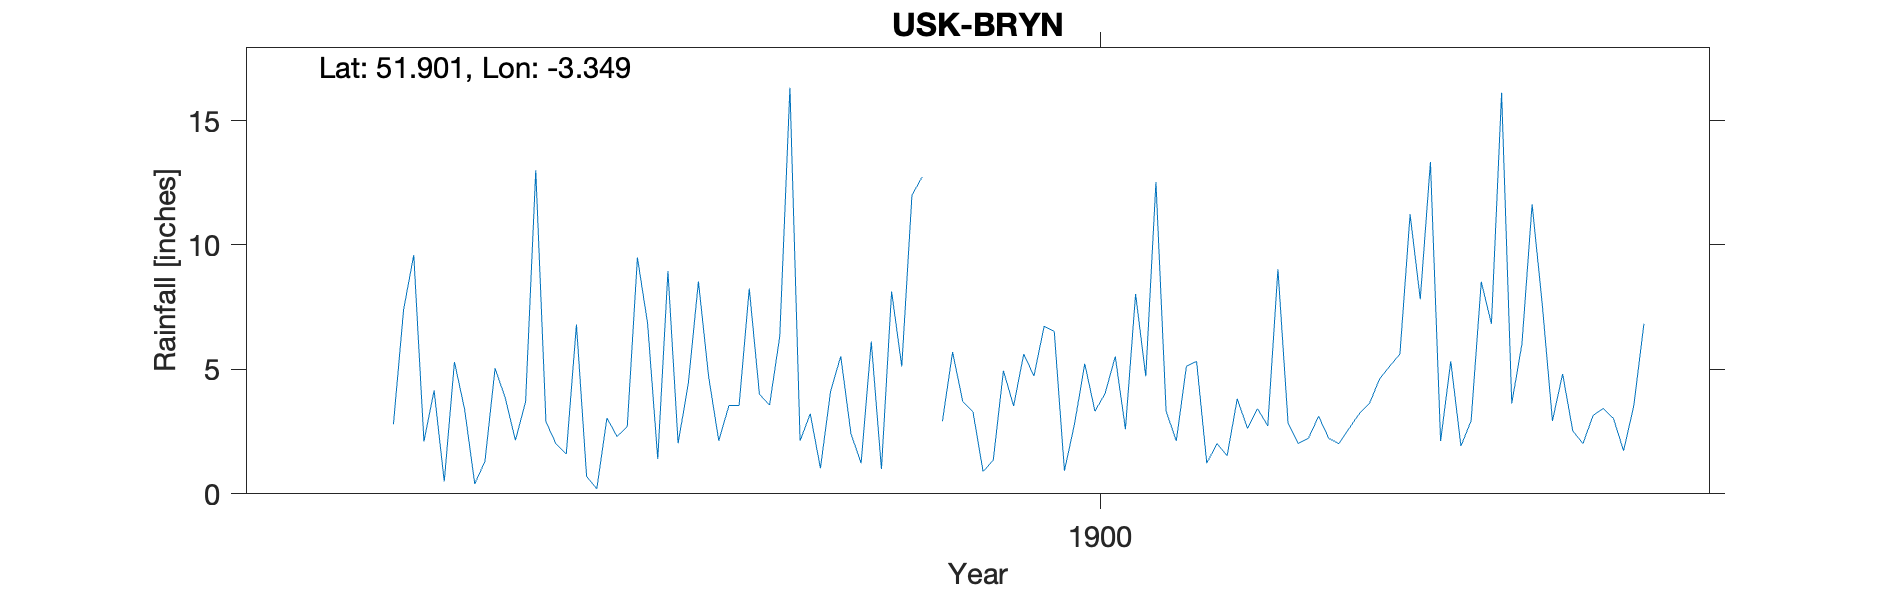

Values plotted in this chart, from the file beside it:
USK-BRYN, , , , , , , , , , , , , , , , , , , , 
Grid ref, SO073234, Long, -3.349, Lat, 51.9, Elevation, 1450, ft., , , , , , , , , , , , 
Station no, RR6215, , , , , , , , , , , , , , , , , , , 
, 1890, 1891, 1892, 1893, 1894, 1895, 1896, 1897, 1898, 1899, 1900, 1901, 1902, 1903, 1904, 1905, 1906, 1907, 1908, 1909
January, , , , , , 4.15, 2, 2.03, 2.13, 12.73, 6.73, 3.33, 2.83, 11.23, 11.63, , , , , 
February, , , , , , 0.5, 1.6, 4.42, 3.22, , 6.52, 2.12, 2.02, 7.82, 7.62, , , , , 
March, , , , , , 5.3, 6.8, 8.53, 1.03, 2.92, 0.93, 5.13, 2.23, 13.33, 2.93, , , , , 
April, , , , , , 3.4, 0.7, 4.72, 4.12, 5.7, 2.82, 5.32, 3.12, 2.12, 4.82, , , , , 
May, , , , , , 0.4, 0.2, 2.13, 5.53, 3.7, 5.23, 1.23, 2.23, 5.33, 2.53, , , , , 
June, , , , , , 1.3, 3.05, 3.55, 2.42, 3.3, 3.32, 2.02, 2.02, 1.92, 2.02, , , , , 
July, , , , , , 5.05, 2.3, 3.55, 1.23, 0.9, 4.03, 1.53, 2.63, 2.93, 3.15, , , , , 
August, , , , , , 3.85, 2.7, 8.25, 6.12, 1.35, 5.52, 3.82, 3.22, 8.52, 3.43, , , , , 
September, , , , , 2.8, 2.15, 9.5, 4, 1, 4.95, 2.6, 2.63, 3.63, 6.83, 3.03, , , , , 
October, , , , , 7.4, 3.7, 6.85, 3.57, 8.13, 3.53, 8.03, 3.42, 4.62, 16.12, 1.73, , , , , 
November, , , , , 9.6, 13, 1.4, 6.33, 5.12, 5.62, 4.72, 2.73, 5.13, 3.63, 3.53, , , , , 
December, , , , , 2.1, 2.9, 8.95, 16.32, 12, 4.73, 12.53, 9.02, 5.62, 6.02, 6.83, , , , , 
Total, , , , , , 45.7, 46.05, 67.4, 52.05, , 62.98, 42.3, 39.3, 85.8, 53.25, , , , , 
NGR is in Bryn hill at the stated altitu…, , , , , , , , , , , , , , , , , , , , 
